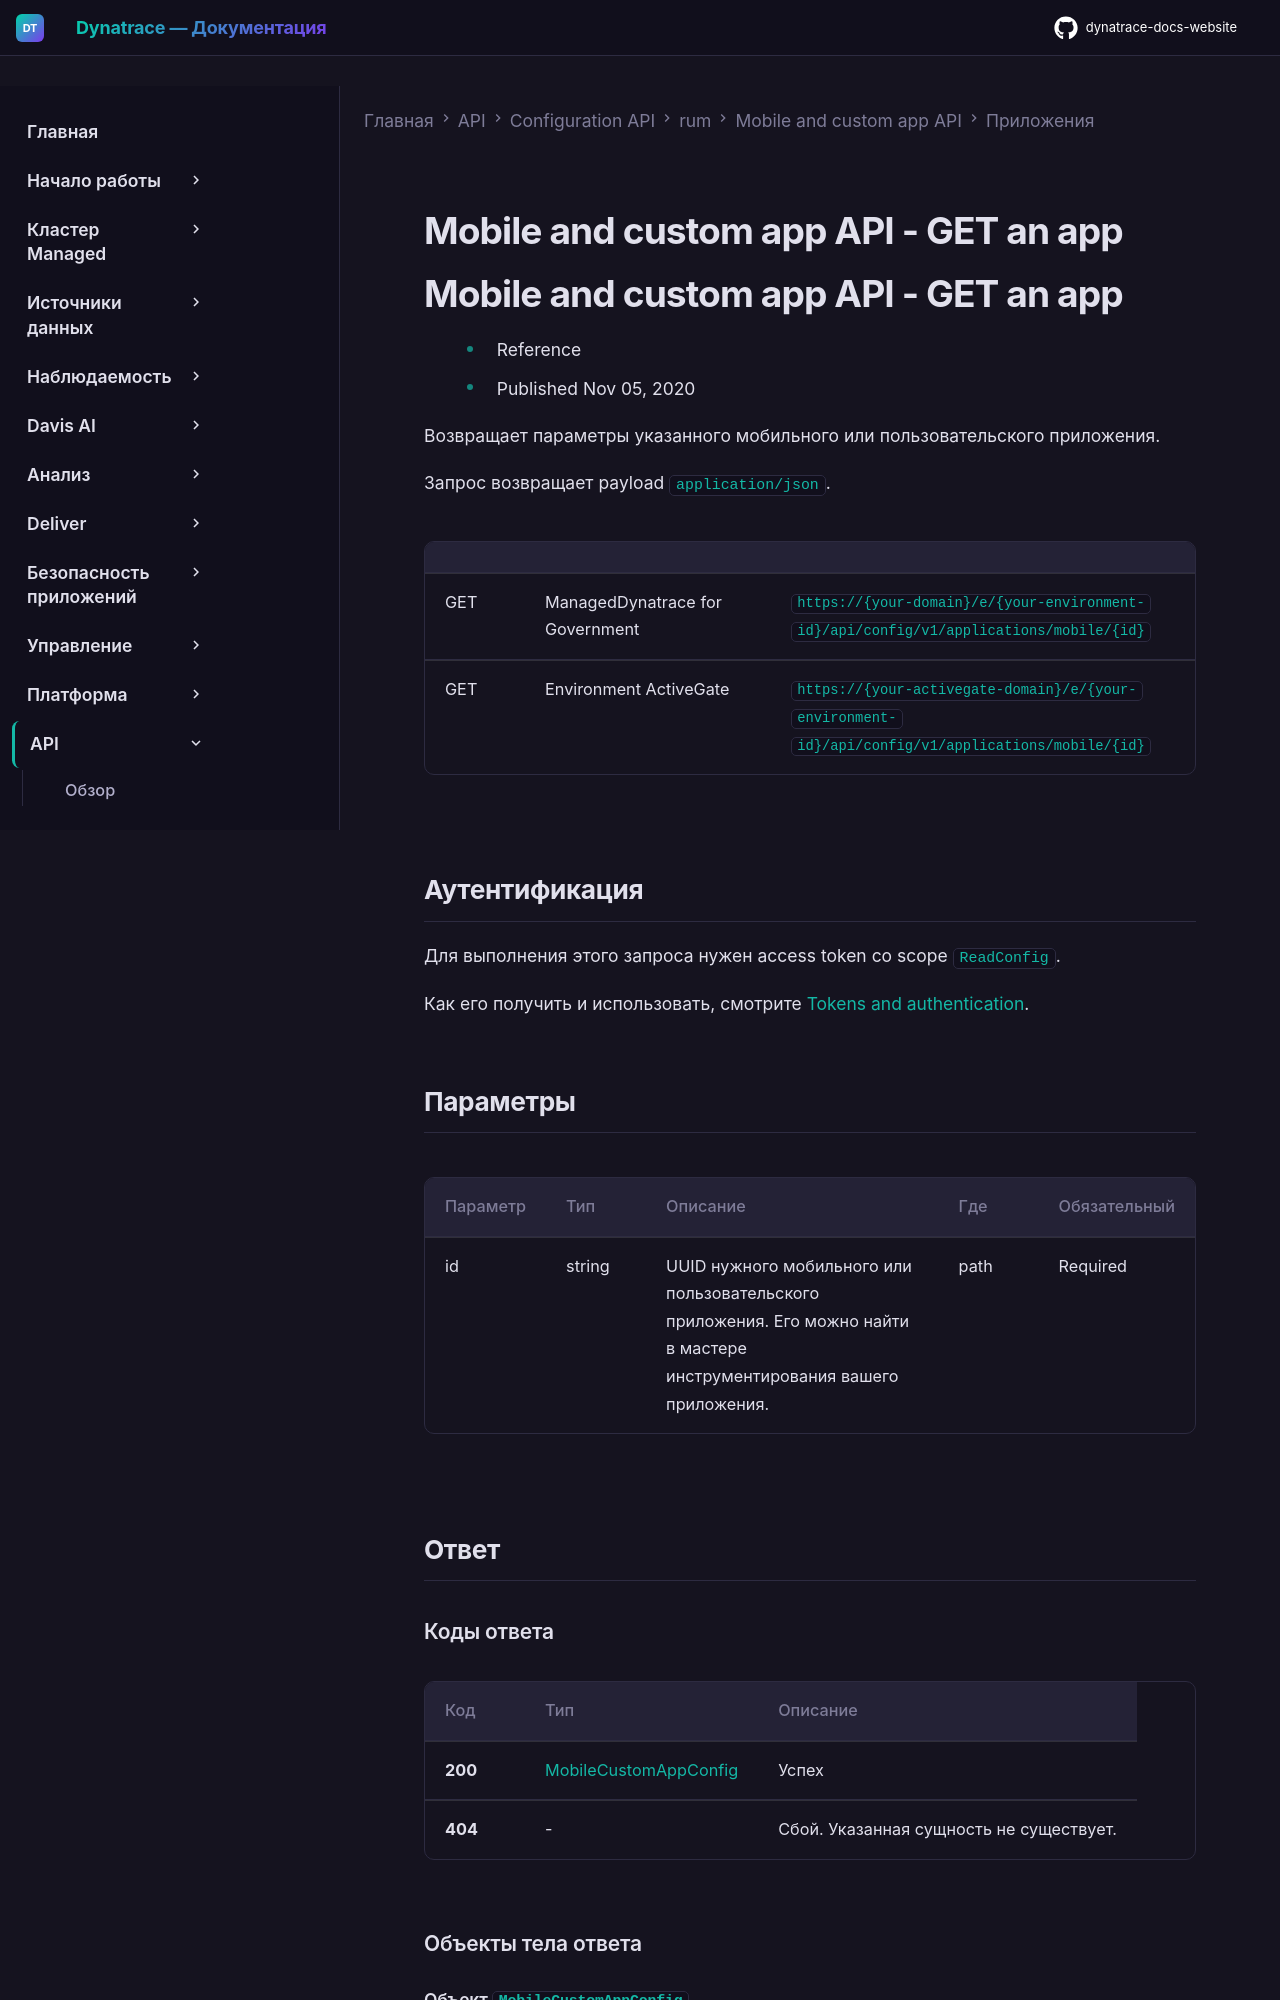

repository: Yerkebulan-Ardabayev/dynatrace-docs-website · page: managed-ru/dynatrace-api/configuration-api/rum/mobile-custom-app-configuration/apps/get-app/index.html · generator: mkdocs

---
title: Mobile and custom app API - GET an app
source: https://docs.dynatrace.com/managed/dynatrace-api/configuration-api/rum/mobile-custom-app-configuration/apps/get-app
scraped: 2026-05-12T11:15:36.778042
---

# Mobile and custom app API - GET an app

# Mobile and custom app API - GET an app

* Reference
* Published Nov 05, 2020

Возвращает параметры указанного мобильного или пользовательского приложения.

Запрос возвращает payload `application/json`.

|  |  |  |
| --- | --- | --- |
| GET | ManagedDynatrace for Government | `https://{your-domain}/e/{your-environment-id}/api/config/v1/applications/mobile/{id}` |
| GET | Environment ActiveGate | `https://{your-activegate-domain}/e/{your-environment-id}/api/config/v1/applications/mobile/{id}` |

## Аутентификация

Для выполнения этого запроса нужен access token со scope `ReadConfig`.

Как его получить и использовать, смотрите [Tokens and authentication](/managed/discover-dynatrace/references/dynatrace-api/basics/dynatrace-api-authentication).

## Параметры

| Параметр | Тип | Описание | Где | Обязательный |
| --- | --- | --- | --- | --- |
| id | string | UUID нужного мобильного или пользовательского приложения. Его можно найти в мастере инструментирования вашего приложения. | path | Required |

## Ответ
